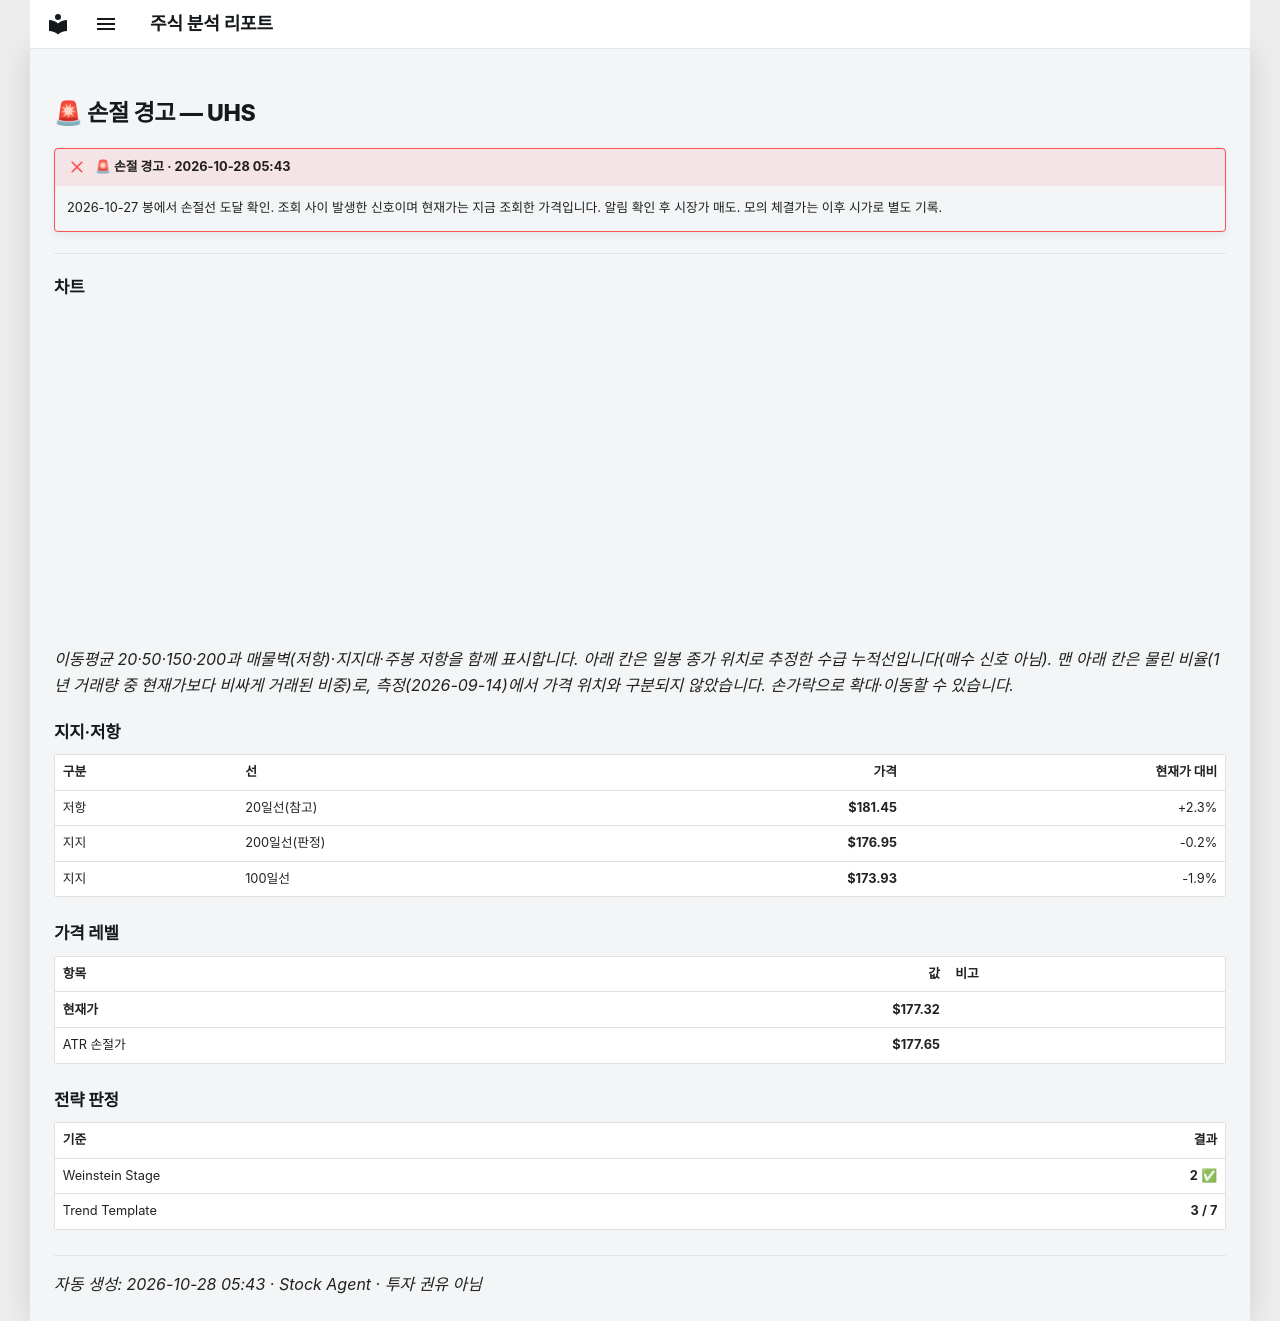

repository: soloandco/stock-reports · page: alerts/20261028-uhs-stop_hit/index.html · generator: mkdocs

---
title: "🚨 손절 경고 — UHS"
ticker: UHS
alert: "🚨 손절 경고"
created: 2026-10-28
comments: true
---

# 🚨 손절 경고 — UHS

!!! failure "🚨 손절 경고 · 2026-10-28 05:43"
    2026-10-27 봉에서 손절선 도달 확인. 조회 사이 발생한 신호이며 현재가는 지금 조회한 가격입니다. 알림 확인 후 시장가 매도. 모의 체결가는 이후 시가로 별도 기록.

---

## 차트

<div class="stock-chart" data-src="../charts/20261028-uhs-stop_hit.json"></div>

_이동평균 20·50·150·200과 매물벽(저항)·지지대·주봉 저항을 함께 표시합니다. 아래 칸은 일봉 종가 위치로 추정한 수급 누적선입니다(매수 신호 아님). 맨 아래 칸은 물린 비율(1년 거래량 중 현재가보다 비싸게 거래된 비중)로, 측정(2026-09-14)에서 가격 위치와 구분되지 않았습니다. 손가락으로 확대·이동할 수 있습니다._

## 지지·저항

| 구분 | 선 | 가격 | 현재가 대비 |
|:-----|:---|-----:|-----------:|
| 저항 | 20일선(참고) | **$181.45** | +2.3% |
| 지지 | 200일선(판정) | **$176.95** | -0.2% |
| 지지 | 100일선 | **$173.93** | -1.9% |

## 가격 레벨

| 항목 | 값 | 비고 |
|:-----|---:|:-----|
| **현재가** | **$177.32** | |
| ATR 손절가 | **$177.65** | |

## 전략 판정

| 기준 | 결과 |
|:-----|-----:|
| Weinstein Stage | **2** ✅ |
| Trend Template | **3 / 7** |

---
_자동 생성: 2026-10-28 05:43 · Stock Agent · 투자 권유 아님_
